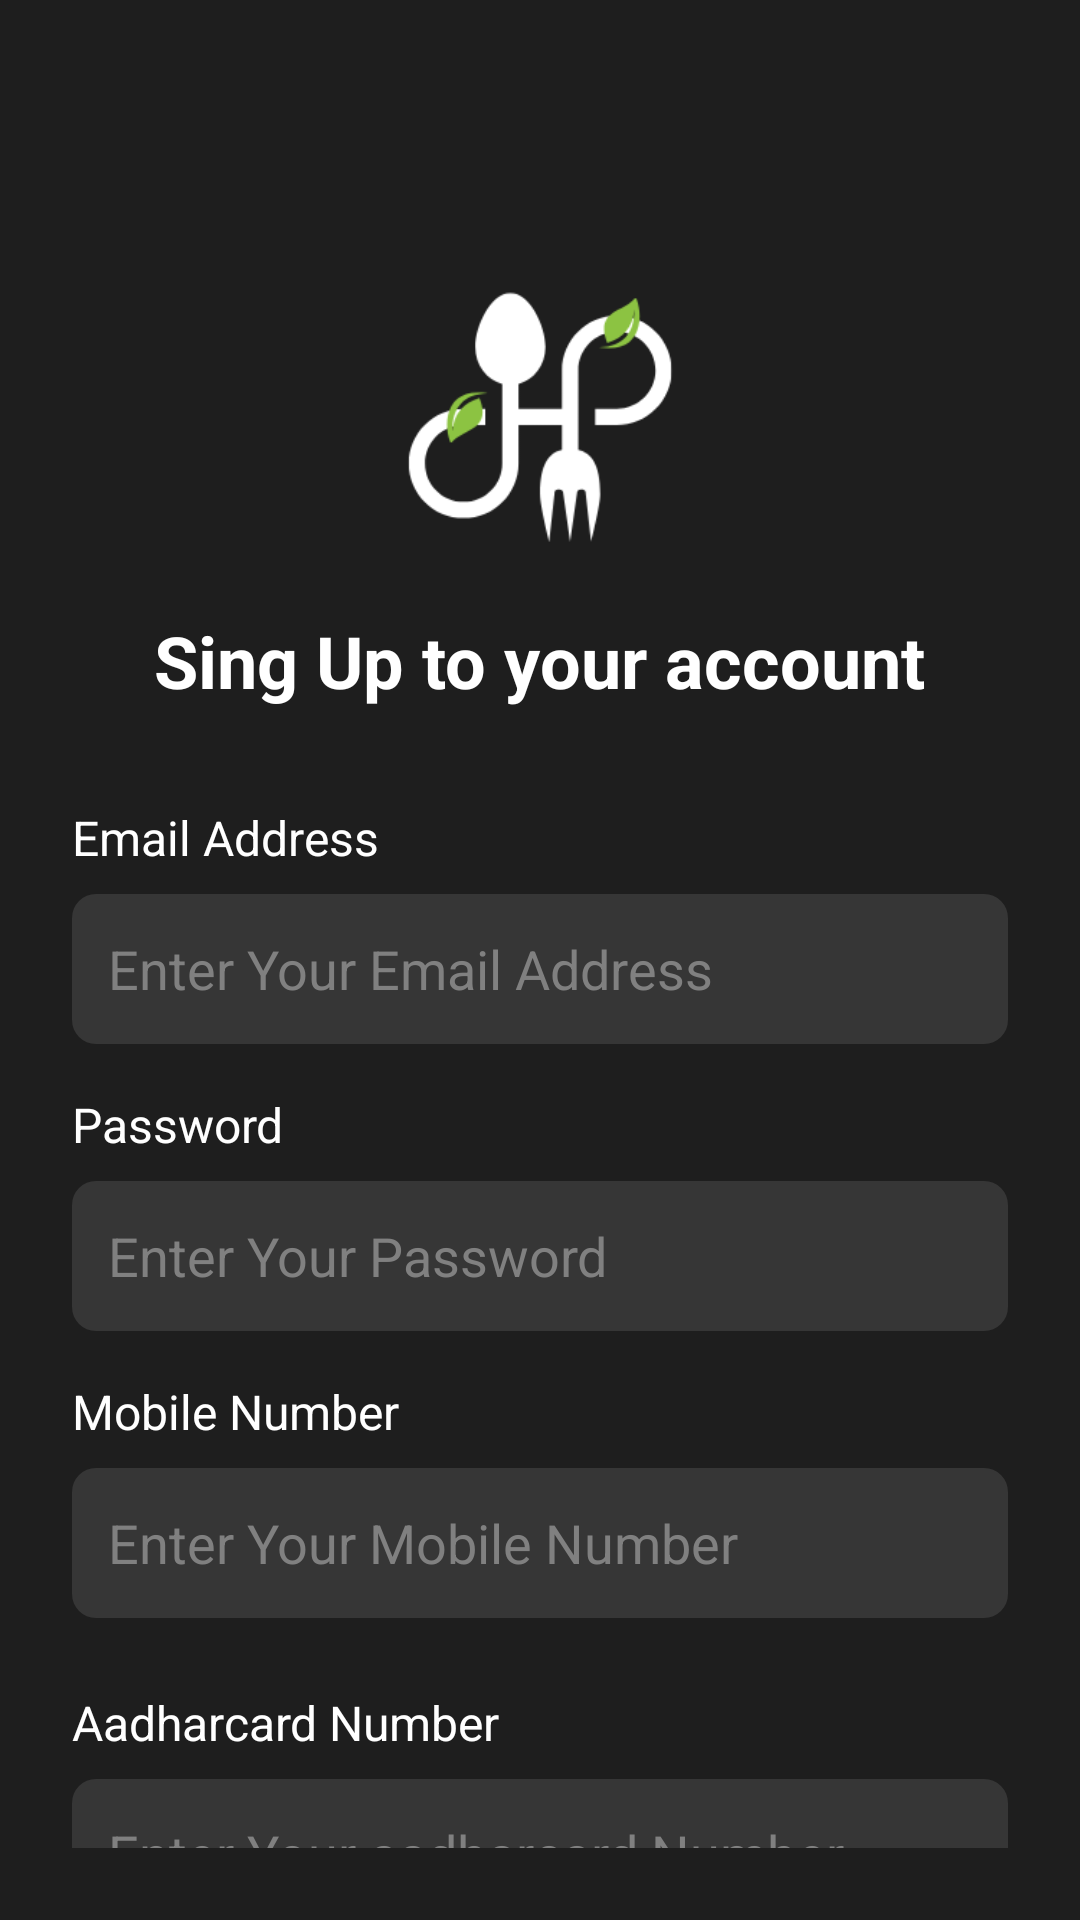

The Android layout XML behind this screen, and the referenced resources:
<!-- AndroidManifest.xml: application theme Theme.Food4All -->
<!-- res/layout/activity_signup.xml -->
<?xml version="1.0" encoding="utf-8"?>
<RelativeLayout xmlns:android="http://schemas.android.com/apk/res/android"
    xmlns:app="http://schemas.android.com/apk/res-auto"
    android:layout_width="match_parent"
    android:layout_height="match_parent"
    android:background="#1E1E1E"
    android:padding="24dp">

    <ImageView
        android:id="@+id/logoImage"
        android:layout_width="match_parent"
        android:layout_height="240dp"
        android:layout_alignStart="@+id/linearLayout2"
        android:layout_alignEnd="@+id/linearLayout2"
        android:layout_alignParentTop="true"
        android:layout_gravity="center"
        android:layout_marginStart="0dp"
        android:layout_marginTop="2dp"
        android:layout_marginEnd="0dp"
        android:layout_marginBottom="16dp"
        android:src="@drawable/foodforall" />

    <LinearLayout
        android:id="@+id/linearLayout2"
        android:layout_width="match_parent"
        android:layout_height="wrap_content"
        android:layout_marginTop="180dp"
        android:orientation="vertical">


        <TextView
            android:layout_width="wrap_content"
            android:layout_height="wrap_content"
            android:layout_gravity="center"
            android:layout_marginBottom="32dp"
            android:text="Sing Up to your account"
            android:textColor="#FFFFFF"
            android:textSize="24sp"
            android:textStyle="bold" />

        <TextView
            android:layout_width="wrap_content"
            android:layout_height="wrap_content"
            android:layout_marginBottom="8dp"
            android:text="Email Address"
            android:textColor="#FFFFFF"
            android:textSize="16sp" />

        <EditText
            android:id="@+id/emailEditText"
            android:layout_width="match_parent"
            android:layout_height="50dp"
            android:layout_marginBottom="16dp"
            android:background="@drawable/edit_text_background"
            android:hint="Enter Your Email Address"
            android:inputType="textEmailAddress"
            android:padding="12dp"
            android:textColor="#FFFFFF"
            android:textColorHint="#808080" />

        <TextView
            android:layout_width="wrap_content"
            android:layout_height="wrap_content"
            android:layout_marginBottom="8dp"
            android:text="Password"
            android:textColor="#FFFFFF"
            android:textSize="16sp" />

        <RelativeLayout
            android:layout_width="match_parent"
            android:layout_height="50dp"
            android:layout_marginBottom="16dp"
            android:background="@drawable/edit_text_background">

            <EditText
                android:id="@+id/passwordEditText"
                android:layout_width="match_parent"
                android:layout_height="match_parent"
                android:background="@null"
                android:hint="Enter Your Password"
                android:inputType="textPassword"
                android:padding="12dp"
                android:textColor="#FFFFFF"
                android:textColorHint="#808080" />

            <ImageView
                android:id="@+id/togglePasswordVisibility"
                android:layout_width="28dp"
                android:layout_marginRight="10dp"
                android:layout_height="28dp"
                android:layout_alignParentEnd="true"
                android:layout_centerVertical="true"
                android:background="?attr/selectableItemBackgroundBorderless"
                android:src="@drawable/baseline_remove_red_eye_24" />
        </RelativeLayout>

        <TextView
            android:layout_width="wrap_content"
            android:layout_height="wrap_content"
            android:layout_marginBottom="8dp"
            android:text="Mobile Number"
            android:textColor="#FFFFFF"
            android:textSize="16sp" />

        <EditText
            android:id="@+id/mobileEditText"
            android:layout_width="match_parent"
            android:layout_height="50dp"
            android:layout_marginBottom="24dp"
            android:background="@drawable/edit_text_background"
            android:hint="Enter Your Mobile Number"
            android:inputType="phone"
            android:padding="12dp"
            android:maxLength="10"
            android:textColor="#FFFFFF"
            android:textColorHint="#808080" />

        <TextView
            android:layout_width="wrap_content"
            android:layout_height="wrap_content"
            android:layout_marginBottom="8dp"
            android:text="Aadharcard Number"
            android:textColor="#FFFFFF"
            android:textSize="16sp" />

        <EditText
            android:id="@+id/aadharCardNumberEditText"
            android:layout_width="match_parent"
            android:layout_height="50dp"
            android:layout_marginBottom="24dp"
            android:background="@drawable/edit_text_background"
            android:hint="Enter Your aadharcard Number"
            android:inputType="phone"
            android:maxLength="12"
            android:padding="12dp"
            android:textColor="#FFFFFF"
            android:textColorHint="#808080" />

        <TextView
            android:layout_width="wrap_content"
            android:layout_height="wrap_content"
            android:layout_marginBottom="8dp"
            android:text="OTP verification"
            android:textColor="#FFFFFF"
            android:textSize="16sp" />

        <EditText
            android:id="@+id/otpNumberEditText"
            android:layout_width="match_parent"
            android:layout_height="50dp"
            android:layout_marginBottom="24dp"
            android:background="@drawable/edit_text_background"
            android:hint="Enter your 6 digits OTP"
            android:inputType="phone"
            android:maxLength="12"
            android:padding="12dp"
            android:textColor="#FFFFFF"
            android:textColorHint="#808080" />

        <Button
            android:id="@+id/signUpButton"
            android:layout_width="match_parent"
            android:layout_height="56dp"
            android:layout_marginBottom="32dp"
            android:backgroundTint="#CD853F"
            android:text="Sing Up"
            android:textAllCaps="false"
            android:textSize="16sp" />

        <TextView
            android:layout_width="wrap_content"
            android:layout_height="wrap_content"
            android:layout_gravity="center"
            android:layout_marginBottom="24dp"
            android:text="-------------------- Or Sing In Using --------------------"
            android:textColor="#808080" />


        <LinearLayout
            android:layout_width="wrap_content"
            android:layout_height="wrap_content"
            android:layout_gravity="center"
            android:layout_marginTop="15dp"
            android:orientation="horizontal">

            <TextView
                android:id="@+id/logInAccountText"
                android:layout_width="wrap_content"
                android:layout_height="wrap_content"
                android:text="Already have an account? "
                android:textColor="#FFFFFF" />

            <TextView
                android:id="@+id/logInAccount"
                android:layout_width="wrap_content"
                android:layout_height="wrap_content"
                android:text="Log in here"
                android:textColor="#CD853F" />
        </LinearLayout>

    </LinearLayout>
</RelativeLayout>
<!-- resources referenced by this layout -->
<resources>
  <!-- drawable edit_text_background (drawable) -->
  <?xml version="1.0" encoding="utf-8"?>
  <shape xmlns:android="http://schemas.android.com/apk/res/android"
      android:shape="rectangle">
      <solid android:color="#363636" />
      <corners android:radius="8dp" />
  </shape>
  <!-- drawable foodforall: png bitmap (drawable, 10375 bytes) -->
  <style name="Theme.Food4All" parent="Base.Theme.Food4All" />
  <style name="Base.Theme.Food4All" parent="Theme.Material3.DayNight.NoActionBar">
          
          
      </style>
</resources>
